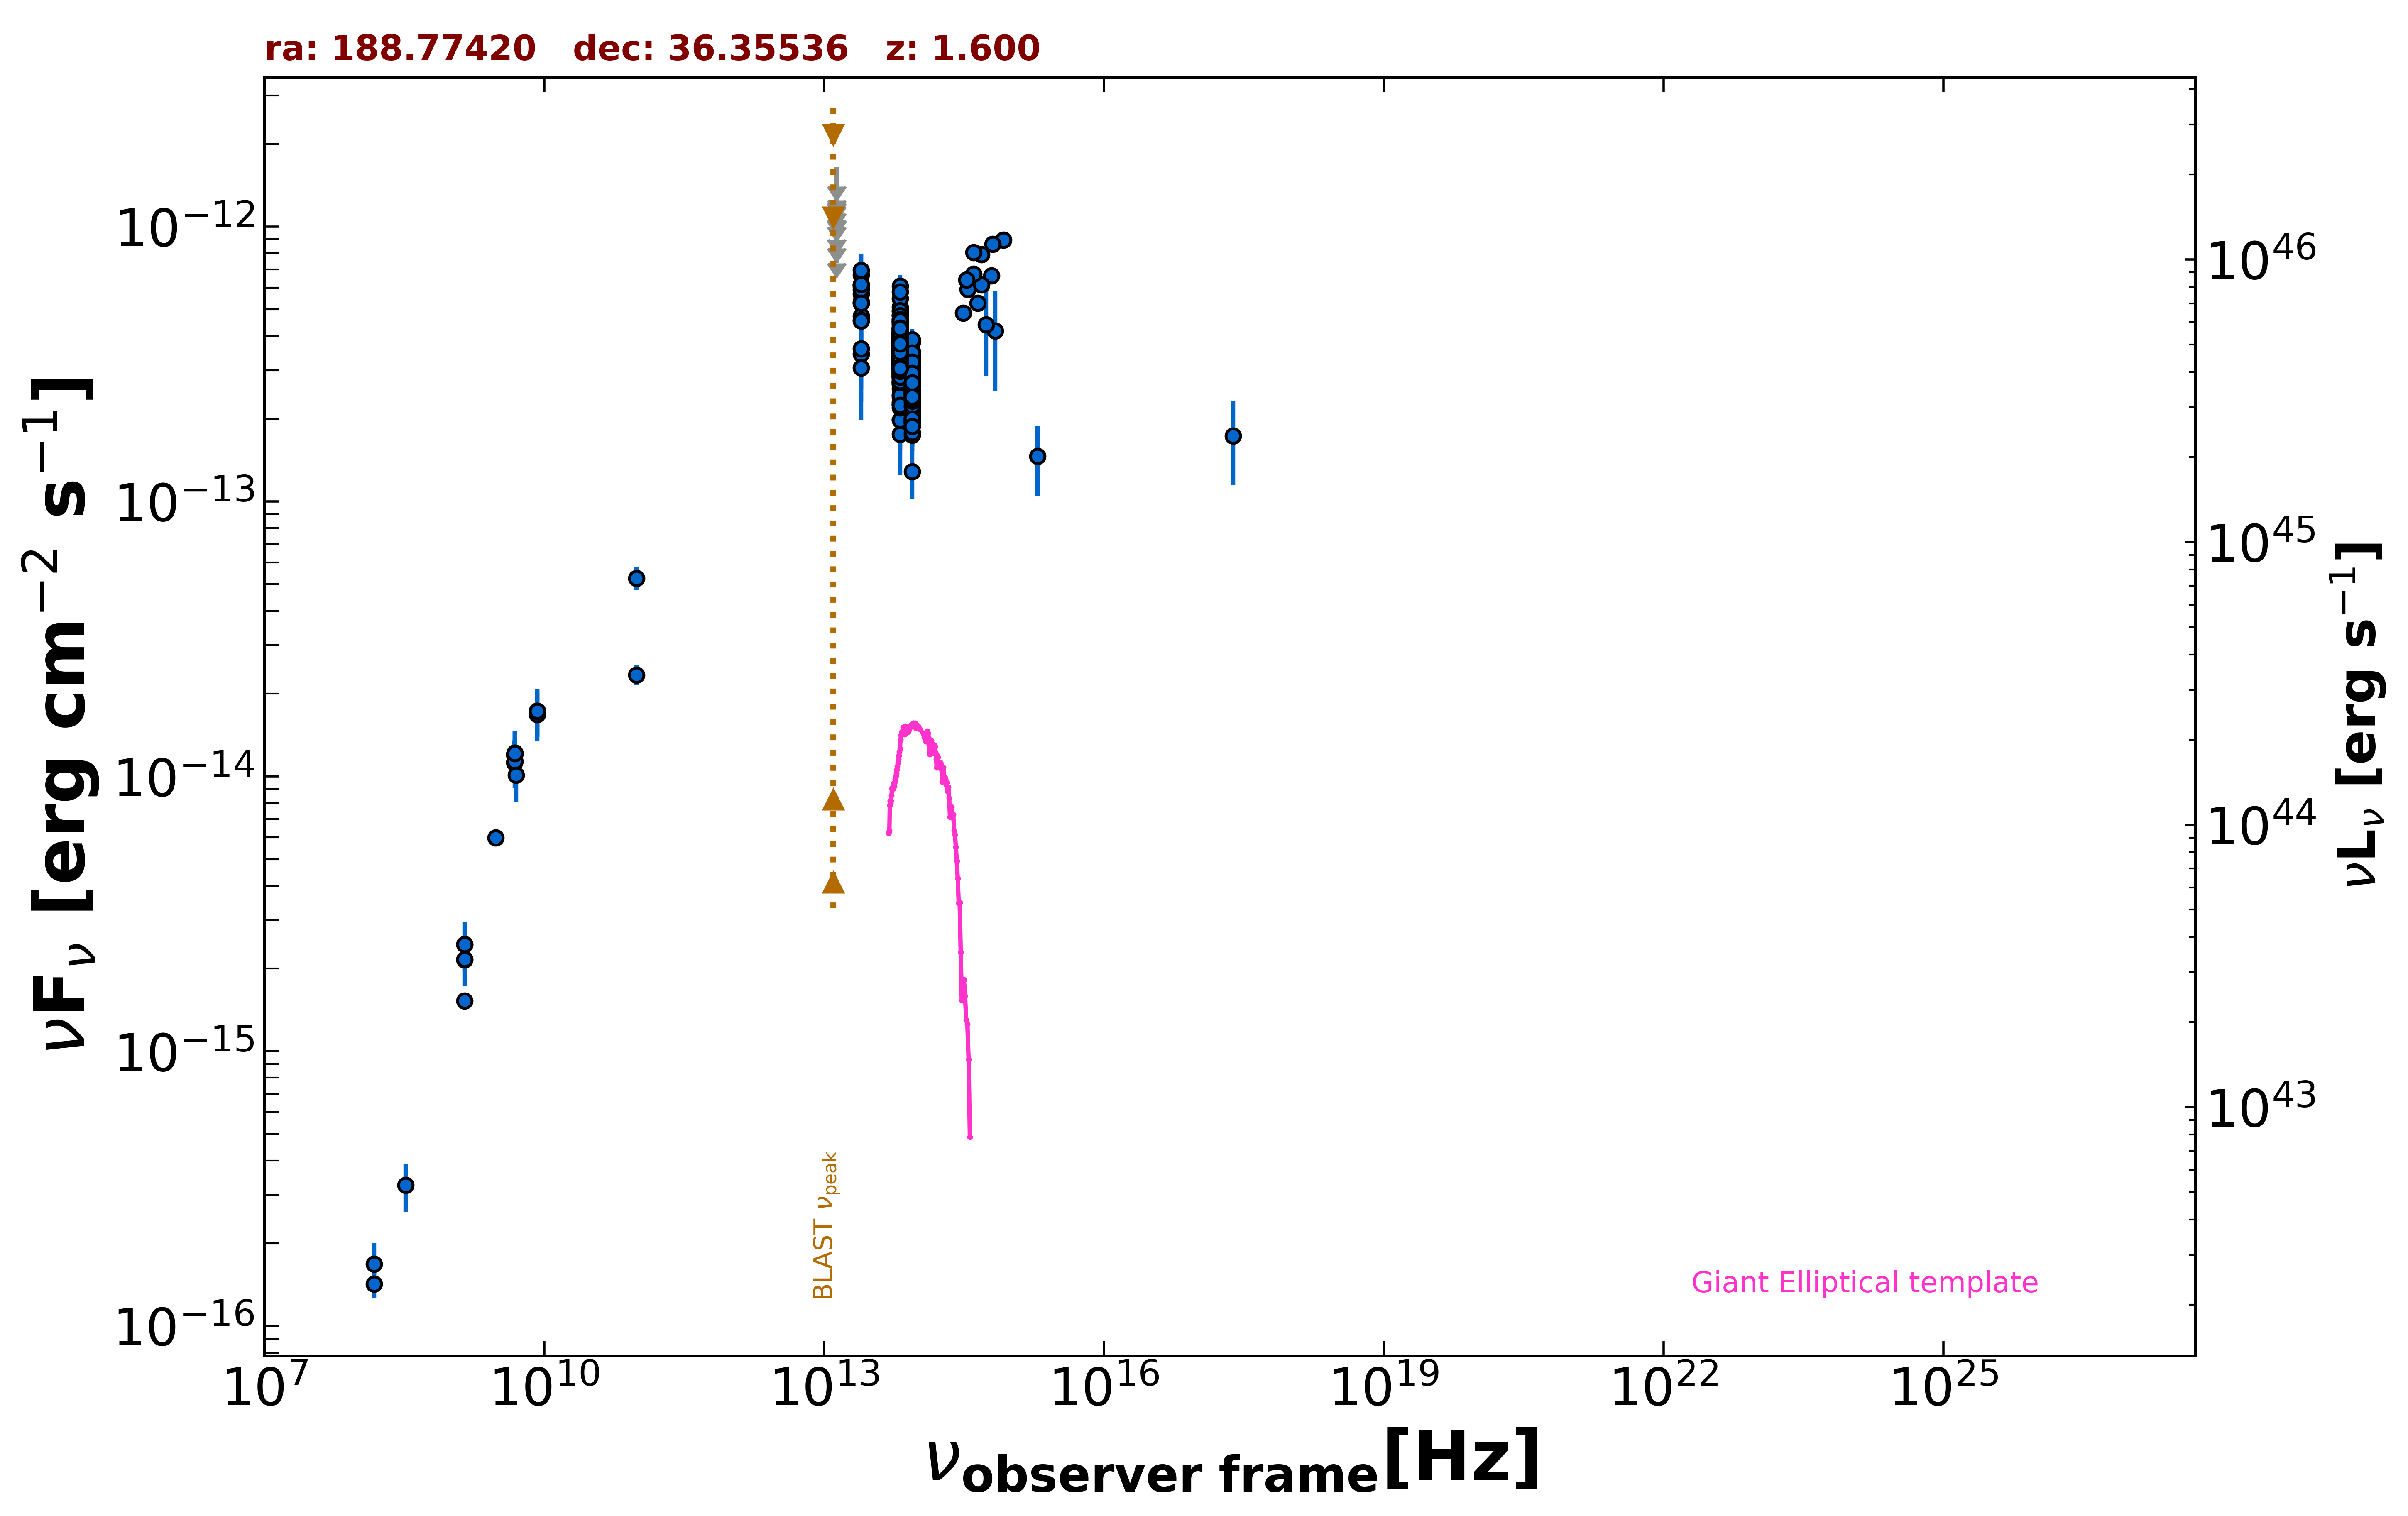

The file beside this chart, header and first rows:
freq., flux, err_flux, MJD_start, MJD_end, flag, catalog, reference
1.400e+09, 2.450e-15, 2.000e-18, 55000, 55000, , FIRST, White et al. 1997  ApJ  475 479
1.400e+09, 2.155e-15, 6.450e-17, 55000, 55000, , NVSS, Condon et al. 1998  AJ  115  1693
3.000e+09, 5.978e-15, 4.200e-17, 55000, 55000, , VLASSQL, Gordon et al. 2021  ApJS  255  30
2.418e+17, 1.734e-13, 5.870e-14, 55000, 55000, , RASS, Boller et al. 2016  A&A  103  1
1.500e+08, 1.425e-16, 1.560e-17, 55000, 55000, , TGSS150, Intema et al. 2017  A&A  598  A781
8.400e+09, 1.727e-14, 0.000e+00, 55000, 55000, , CRATES, Healey et al. 2007  ApJS  171  61
4.800e+09, 1.123e-14, 1.010e-15, 55000, 55000, , GB6, Gregory et al. 1996  ApJS  103  427
4.800e+09, 1.200e-14, 1.490e-15, 55000, 55000, , GB87, Gregory et al. 1992  VizieR  VIII/14/j20…
4.850e+09, 1.217e-14, 0.000e+00, 55000, 55000, , NORTH20, White and Becker  1992  ApJS  79  331
1.400e+09, 1.526e-15, 0.000e+00, 55000, 55000, , NORTH20, White and Becker  1992  ApJS  79  331
9.746e+10, 2.339e-14, 1.950e-15, 57306, 57306, , ALMA, Bonato et al. 2019  MNRAS  485  1188
9.746e+10, 5.263e-14, 4.870e-15, 57308, 57308, , ALMA, Bonato et al. 2019  MNRAS  485  1188
8.817e+13, 2.646e-13, 2.300e-15, 55000, 55000, , UNWISE, Schlafly et al. 2019  ApJS  240  30
6.517e+13, 3.519e-13, 3.600e-15, 55000, 55000, , UNWISE, Schlafly et al. 2019  ApJS  240  30
8.817e+13, 2.653e-13, 8.300e-15, 55000, 55000, , WISE, Wright et al. 2010  AJ  140  1868
6.517e+13, 3.724e-13, 1.100e-14, 55000, 55000, , WISE, Wright et al. 2010  AJ  140  1868
2.498e+13, 5.276e-13, 3.600e-14, 55000, 55000, , WISE, Wright et al. 2010  AJ  140  1868
1.363e+13, 5.915e-13, 1.218e-13, 55000, 55000, , WISE, Wright et al. 2010  AJ  140  1868
8.817e+13, 2.105e-13, 2.585e-14, 56819, 56819, , NEOWISE, Mainzer et al. 2014  ApJ  792  30
6.517e+13, 2.252e-13, 4.405e-14, 56819, 56819, , NEOWISE, Mainzer et al. 2014  ApJ  792  30
8.817e+13, 3.471e-13, 3.075e-14, 56819, 56819, , NEOWISE, Mainzer et al. 2014  ApJ  792  30
6.517e+13, 4.750e-13, 6.315e-14, 56819, 56819, , NEOWISE, Mainzer et al. 2014  ApJ  792  30
8.817e+13, 2.874e-13, 3.105e-14, 56819, 56819, , NEOWISE, Mainzer et al. 2014  ApJ  792  30
6.517e+13, 3.081e-13, 3.895e-14, 56819, 56819, , NEOWISE, Mainzer et al. 2014  ApJ  792  30
8.817e+13, 3.116e-13, 3.045e-14, 56819, 56819, , NEOWISE, Mainzer et al. 2014  ApJ  792  30
6.517e+13, 2.728e-13, 6.080e-14, 56819, 56819, , NEOWISE, Mainzer et al. 2014  ApJ  792  30
8.817e+13, 2.515e-13, 2.970e-14, 56819, 56819, , NEOWISE, Mainzer et al. 2014  ApJ  792  30
6.517e+13, 3.033e-13, 4.345e-14, 56819, 56819, , NEOWISE, Mainzer et al. 2014  ApJ  792  30
8.817e+13, 2.388e-13, 2.400e-14, 56819, 56819, , NEOWISE, Mainzer et al. 2014  ApJ  792  30
6.517e+13, 3.707e-13, 4.790e-14, 56819, 56819, , NEOWISE, Mainzer et al. 2014  ApJ  792  30
8.817e+13, 2.029e-13, 2.660e-14, 56819, 56819, , NEOWISE, Mainzer et al. 2014  ApJ  792  30
6.517e+13, 3.839e-13, 3.935e-14, 56819, 56819, , NEOWISE, Mainzer et al. 2014  ApJ  792  30
8.817e+13, 3.034e-13, 2.520e-14, 56819, 56819, , NEOWISE, Mainzer et al. 2014  ApJ  792  30
6.517e+13, 3.630e-13, 4.155e-14, 56819, 56819, , NEOWISE, Mainzer et al. 2014  ApJ  792  30
8.817e+13, 2.475e-13, 2.510e-14, 56818, 56818, , NEOWISE, Mainzer et al. 2014  ApJ  792  30
6.517e+13, 3.553e-13, 4.530e-14, 56818, 56818, , NEOWISE, Mainzer et al. 2014  ApJ  792  30
8.817e+13, 2.464e-13, 2.710e-14, 56818, 56818, , NEOWISE, Mainzer et al. 2014  ApJ  792  30
6.517e+13, 3.590e-13, 4.110e-14, 56818, 56818, , NEOWISE, Mainzer et al. 2014  ApJ  792  30
8.817e+13, 2.399e-13, 2.480e-14, 56819, 56819, , NEOWISE, Mainzer et al. 2014  ApJ  792  30
6.517e+13, 2.836e-13, 4.090e-14, 56819, 56819, , NEOWISE, Mainzer et al. 2014  ApJ  792  30
8.817e+13, 3.166e-13, 2.830e-14, 56819, 56819, , NEOWISE, Mainzer et al. 2014  ApJ  792  30
6.517e+13, 3.482e-13, 4.405e-14, 56819, 56819, , NEOWISE, Mainzer et al. 2014  ApJ  792  30
8.817e+13, 2.266e-13, 2.275e-14, 58465, 58465, , NEOWISE, Mainzer et al. 2014  ApJ  792  30
6.517e+13, 3.544e-13, 4.055e-14, 58465, 58465, , NEOWISE, Mainzer et al. 2014  ApJ  792  30
8.817e+13, 2.984e-13, 2.420e-14, 58465, 58465, , NEOWISE, Mainzer et al. 2014  ApJ  792  30
6.517e+13, 3.521e-13, 3.635e-14, 58465, 58465, , NEOWISE, Mainzer et al. 2014  ApJ  792  30
8.817e+13, 2.772e-13, 3.505e-14, 58258, 58258, , NEOWISE, Mainzer et al. 2014  ApJ  792  30
6.517e+13, 3.397e-13, 3.640e-14, 58258, 58258, , NEOWISE, Mainzer et al. 2014  ApJ  792  30
8.817e+13, 2.111e-13, 2.300e-14, 58258, 58258, , NEOWISE, Mainzer et al. 2014  ApJ  792  30
6.517e+13, 4.763e-13, 6.025e-14, 58258, 58258, , NEOWISE, Mainzer et al. 2014  ApJ  792  30
8.817e+13, 2.819e-13, 2.290e-14, 58258, 58258, , NEOWISE, Mainzer et al. 2014  ApJ  792  30
6.517e+13, 2.961e-13, 3.360e-14, 58258, 58258, , NEOWISE, Mainzer et al. 2014  ApJ  792  30
8.817e+13, 2.510e-13, 2.340e-14, 58257, 58257, , NEOWISE, Mainzer et al. 2014  ApJ  792  30
6.517e+13, 3.623e-13, 4.245e-14, 58257, 58257, , NEOWISE, Mainzer et al. 2014  ApJ  792  30
8.817e+13, 2.300e-13, 2.480e-14, 58257, 58257, , NEOWISE, Mainzer et al. 2014  ApJ  792  30
6.517e+13, 3.397e-13, 3.290e-14, 58257, 58257, , NEOWISE, Mainzer et al. 2014  ApJ  792  30
8.817e+13, 2.604e-13, 2.400e-14, 58257, 58257, , NEOWISE, Mainzer et al. 2014  ApJ  792  30
6.517e+13, 3.259e-13, 4.060e-14, 58257, 58257, , NEOWISE, Mainzer et al. 2014  ApJ  792  30
8.817e+13, 3.068e-13, 3.485e-14, 58258, 58258, , NEOWISE, Mainzer et al. 2014  ApJ  792  30
6.517e+13, 3.259e-13, 4.365e-14, 58258, 58258, , NEOWISE, Mainzer et al. 2014  ApJ  792  30
... 652 more rows
